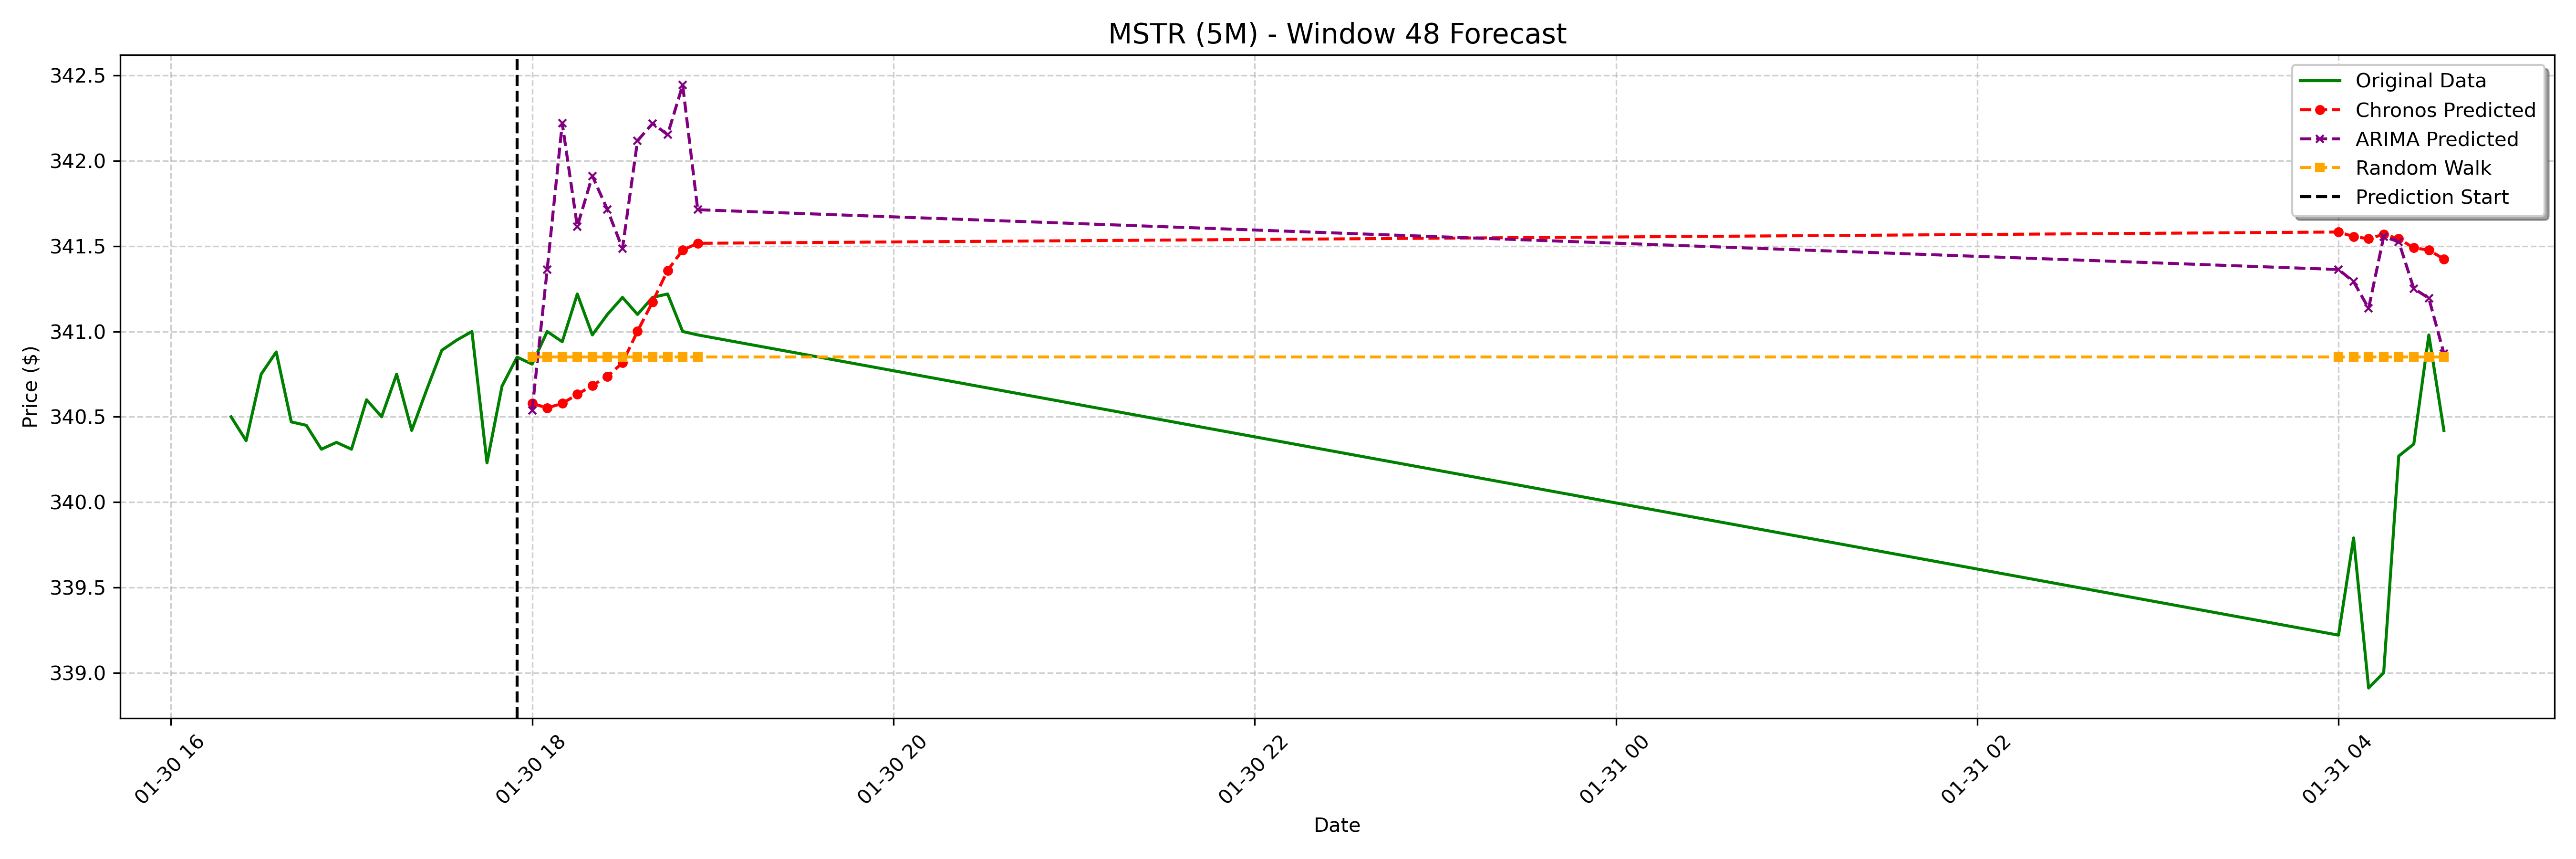

The table this chart was drawn from, first rows:
date, actual, chronos_forecast, arima_forecast, random_walk_forecast
2025-01-30 18:00:00-05:00, 340.8, 340.6, 340.5, 340.9
2025-01-30 18:05:00-05:00, 341.0, 340.6, 341.4, 340.9
2025-01-30 18:10:00-05:00, 340.9, 340.6, 342.2, 340.9
2025-01-30 18:15:00-05:00, 341.2, 340.6, 341.6, 340.9
2025-01-30 18:20:00-05:00, 341, 340.7, 341.9, 340.9
2025-01-30 18:25:00-05:00, 341.1, 340.7, 341.7, 340.9
2025-01-30 18:30:00-05:00, 341.2, 340.8, 341.5, 340.9
2025-01-30 18:35:00-05:00, 341.1, 341, 342.1, 340.9
2025-01-30 18:40:00-05:00, 341.2, 341.2, 342.2, 340.9
2025-01-30 18:45:00-05:00, 341.2, 341.4, 342.2, 340.9
2025-01-30 18:50:00-05:00, 341.0, 341.5, 342.4, 340.9
2025-01-30 18:55:00-05:00, 341, 341.5, 341.7, 340.9
2025-01-31 04:00:00-05:00, 339.2, 341.6, 341.4, 340.9
2025-01-31 04:05:00-05:00, 339.8, 341.6, 341.3, 340.9
2025-01-31 04:10:00-05:00, 338.9, 341.5, 341.1, 340.9
2025-01-31 04:15:00-05:00, 339.0, 341.6, 341.6, 340.9
2025-01-31 04:20:00-05:00, 340.3, 341.5, 341.5, 340.9
2025-01-31 04:25:00-05:00, 340.3, 341.5, 341.3, 340.9
2025-01-31 04:30:00-05:00, 341, 341.5, 341.2, 340.9
2025-01-31 04:35:00-05:00, 340.4, 341.4, 340.9, 340.9
